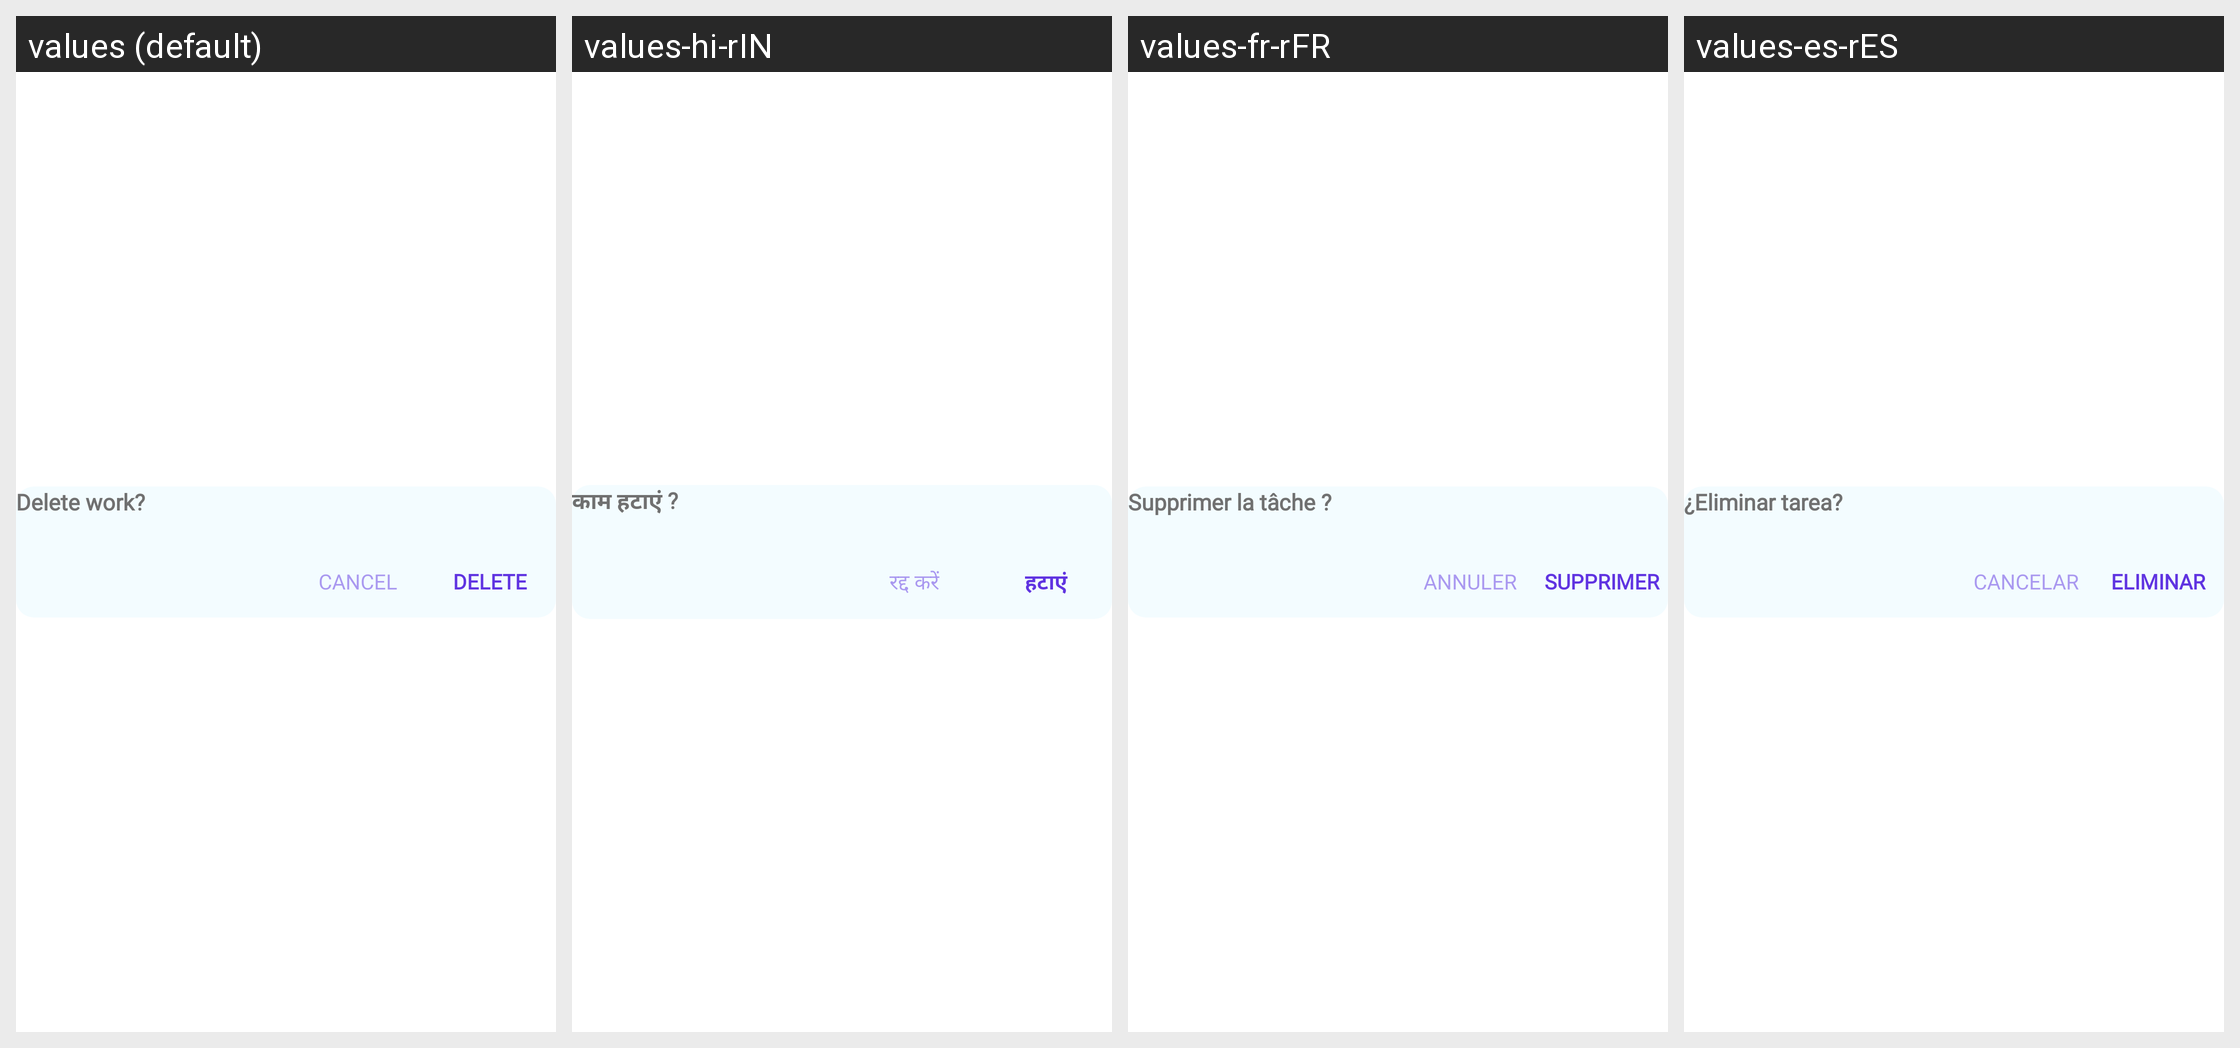

For this localized Android screen grid, give each drawn string resource with its value in every locale shown.
Android screen res/layout/dialog_delete.xml rendered under 4 locales, left to right: values (default), values-hi-rIN, values-fr-rFR, values-es-rES. Device: Nexus 5 (rendered at 1080×1920; each locale shown at half size, 540×960, under a caption strip naming it); theme Theme.Todolist.
Other locales in the repository, not shown: values-in, values-pt-rPT.
Strings drawn on this screen, with the default value and each locale's value (text and hints the layout hard-codes, and strings that could not be matched under every locale, appear in the picture but are not listed):

delete_job
  values: Delete work?
  values-hi-rIN: काम हटाएं ?
  values-fr-rFR: Supprimer la tâche ?
  values-es-rES: ¿Eliminar tarea?

cancel
  values: Cancel
  values-hi-rIN: रद्द करें
  values-fr-rFR: Annuler
  values-es-rES: Cancelar

delete
  values: Delete
  values-hi-rIN: हटाएं
  values-fr-rFR: Supprimer
  values-es-rES: Eliminar
